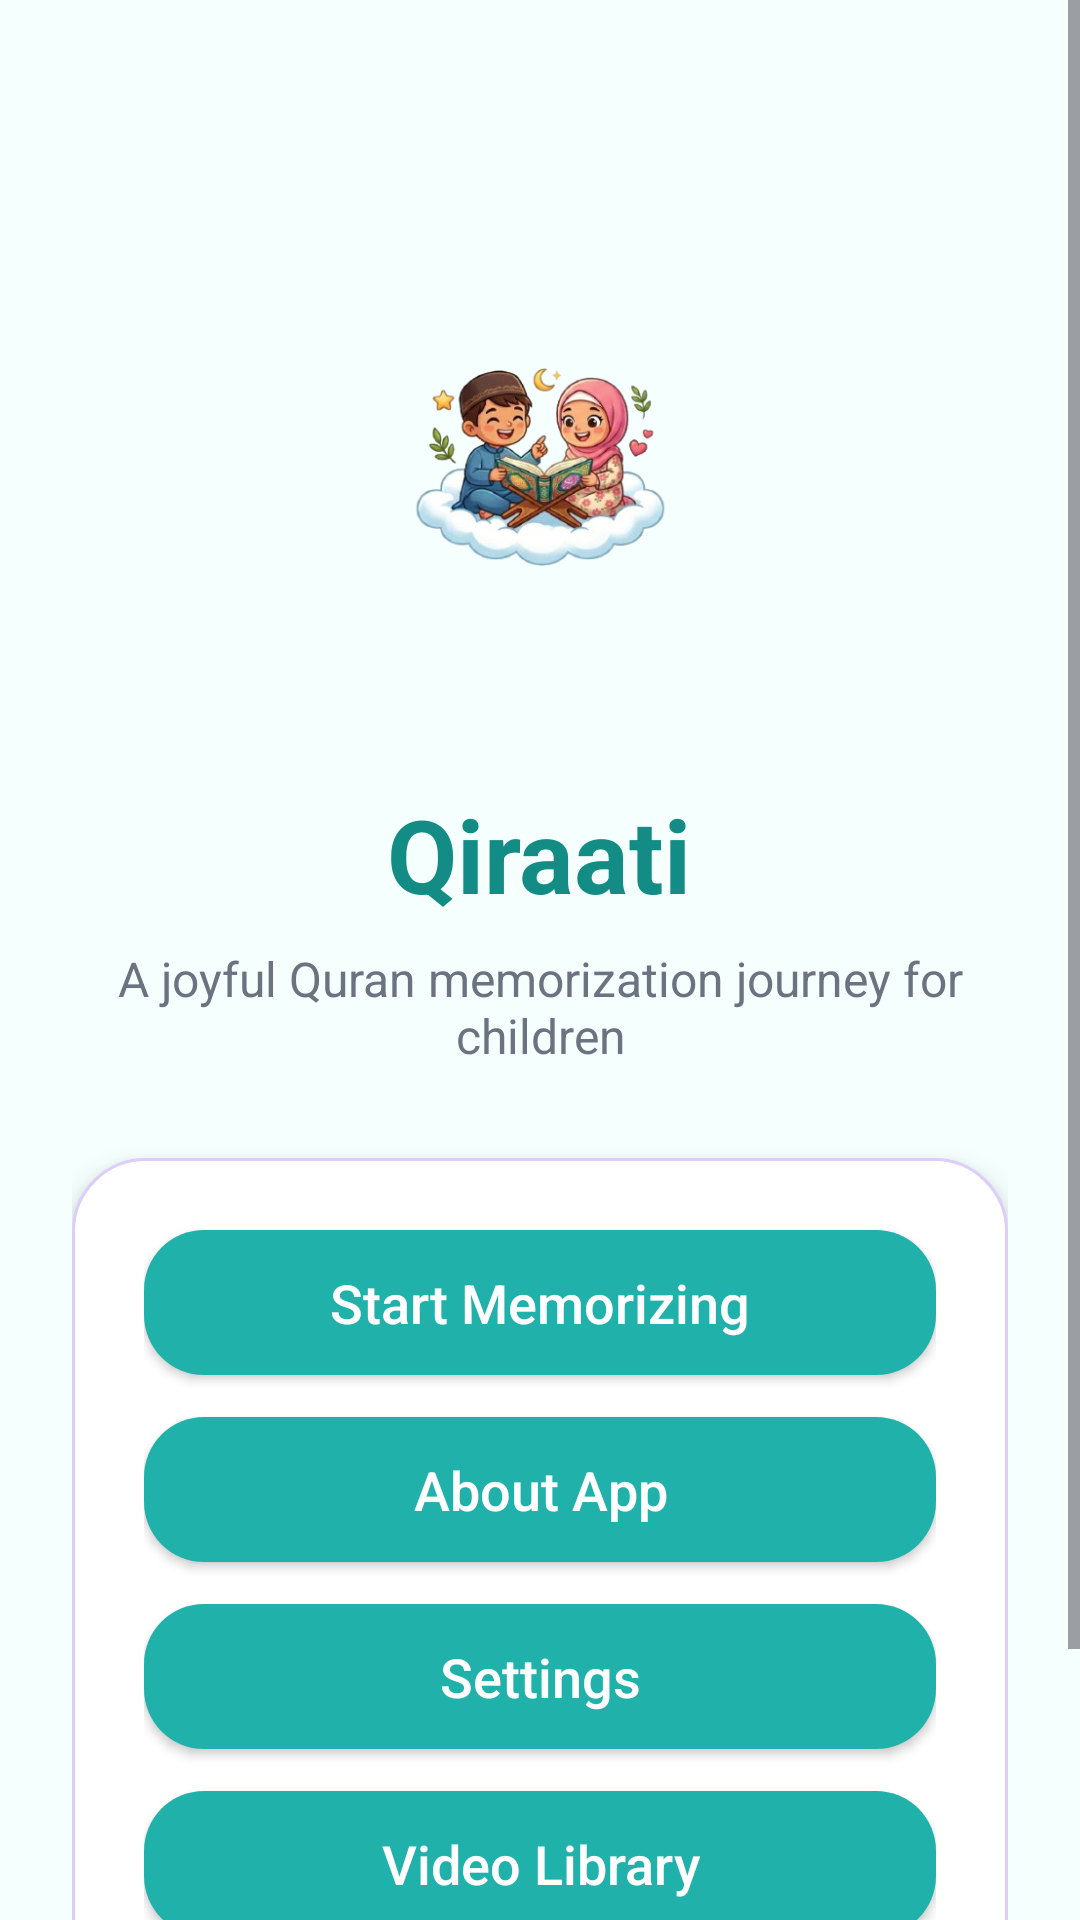

Produce the Android XML layout that renders to this screen, including the resource entries it uses.
<!-- AndroidManifest.xml: application theme Theme.Qiraati -->
<!-- res/layout/activity_main.xml -->
<?xml version="1.0" encoding="utf-8"?>
<ScrollView xmlns:android="http://schemas.android.com/apk/res/android"
    android:layout_width="match_parent"
    android:layout_height="match_parent"
    android:background="@color/background_light">

    <LinearLayout
        android:layout_width="match_parent"
        android:layout_height="wrap_content"
        android:orientation="vertical"
        android:padding="24dp"
        android:gravity="center_horizontal">

        <ImageView
            android:id="@+id/imgLogo"
            android:layout_width="220dp"
            android:layout_height="220dp"
            android:src="@drawable/qiraati_logo"
            android:scaleType="fitCenter"
            android:layout_marginTop="10dp"/>

        <TextView
            android:id="@+id/tvTitle"
            android:layout_width="wrap_content"
            android:layout_height="wrap_content"
            android:text="Qiraati"
            android:textColor="@color/teal_dark"
            android:textStyle="bold"
            android:textSize="34sp"
            android:layout_marginTop="8dp"/>

        <TextView
            android:id="@+id/tvSubtitle"
            android:layout_width="wrap_content"
            android:layout_height="wrap_content"
            android:text="A joyful Quran memorization journey for children"
            android:textColor="@color/text_gray"
            android:textSize="16sp"
            android:gravity="center"
            android:layout_marginTop="8dp"
            android:layout_marginBottom="30dp"/>

        <LinearLayout
            android:layout_width="match_parent"
            android:layout_height="wrap_content"
            android:orientation="vertical"
            android:background="@drawable/card_background"
            android:elevation="6dp"
            android:padding="24dp">

            <Button
                android:id="@+id/btnStart"
                android:layout_width="match_parent"
                android:layout_height="wrap_content"
                android:text="Start Memorizing"
                android:textAllCaps="false"
                android:textSize="18sp"
                android:textColor="@color/text_light"
                android:background="@drawable/rounded_button"
                android:layout_marginBottom="14dp"/>

            <Button
                android:id="@+id/btnAbout"
                android:layout_width="match_parent"
                android:layout_height="wrap_content"
                android:text="About App"
                android:textAllCaps="false"
                android:textSize="18sp"
                android:textColor="@color/text_light"
                android:background="@drawable/rounded_button"
                android:layout_marginBottom="14dp"/>

            <Button
                android:id="@+id/btnSettings"
                android:layout_width="match_parent"
                android:layout_height="wrap_content"
                android:text="Settings"
                android:textAllCaps="false"
                android:textSize="18sp"
                android:textColor="@color/text_light"
                android:background="@drawable/rounded_button"
                android:layout_marginBottom="14dp"/>

            <Button
                android:id="@+id/btnVideoLibrary"
                android:layout_width="match_parent"
                android:layout_height="wrap_content"
                android:text="Video Library"
                android:textAllCaps="false"
                android:textSize="18sp"
                android:textColor="@color/text_light"
                android:background="@drawable/rounded_button"/>

        </LinearLayout>

        <TextView
            android:id="@+id/tvBottomText"
            android:layout_width="wrap_content"
            android:layout_height="wrap_content"
            android:text="Learn • Repeat • Memorize"
            android:textColor="@color/purple_main"
            android:textStyle="italic"
            android:textSize="16sp"
            android:layout_marginTop="30dp"/>

    </LinearLayout>

</ScrollView>
<!-- resources referenced by this layout -->
<resources>
  <color name="background_light">#F5FFFD</color>
  <color name="purple_main">#8E7CC3</color>
  <color name="teal_dark">#128C85</color>
  <color name="text_gray">#6B7280</color>
  <color name="text_light">#FFFFFF</color>
  <!-- drawable card_background (drawable) -->
  <?xml version="1.0" encoding="utf-8"?>
  <shape xmlns:android="http://schemas.android.com/apk/res/android">
  
      <solid android:color="@color/card_light"/>
  
      <corners android:radius="24dp"/>
  
      <stroke
          android:width="1dp"
          android:color="@color/purple_light"/>
  
      <padding
          android:left="18dp"
          android:top="18dp"
          android:right="18dp"
          android:bottom="18dp"/>
  
  </shape>
  <!-- drawable qiraati_logo: png bitmap (drawable, 114381 bytes) -->
  <!-- drawable rounded_button (drawable) -->
  <?xml version="1.0" encoding="utf-8"?>
  <shape xmlns:android="http://schemas.android.com/apk/res/android">
  
      <solid android:color="@color/teal_main"/>
  
      <corners android:radius="20dp"/>
  
      <padding
          android:left="12dp"
          android:top="12dp"
          android:right="12dp"
          android:bottom="12dp"/>
  
  </shape>
  <style name="Theme.Qiraati" parent="Theme.Material3.DayNight.NoActionBar">
  
          <item name="colorPrimary">@color/teal_main</item>
          <item name="colorSecondary">@color/purple_main</item>
  
          <item name="android:statusBarColor">@color/teal_dark</item>
  
          <item name="android:windowBackground">@color/background_light</item>
  
      </style>
  <color name="card_light">#FFFFFF</color>
  <color name="purple_light">#DCCEF9</color>
  <color name="teal_main">#20B2AA</color>
</resources>
